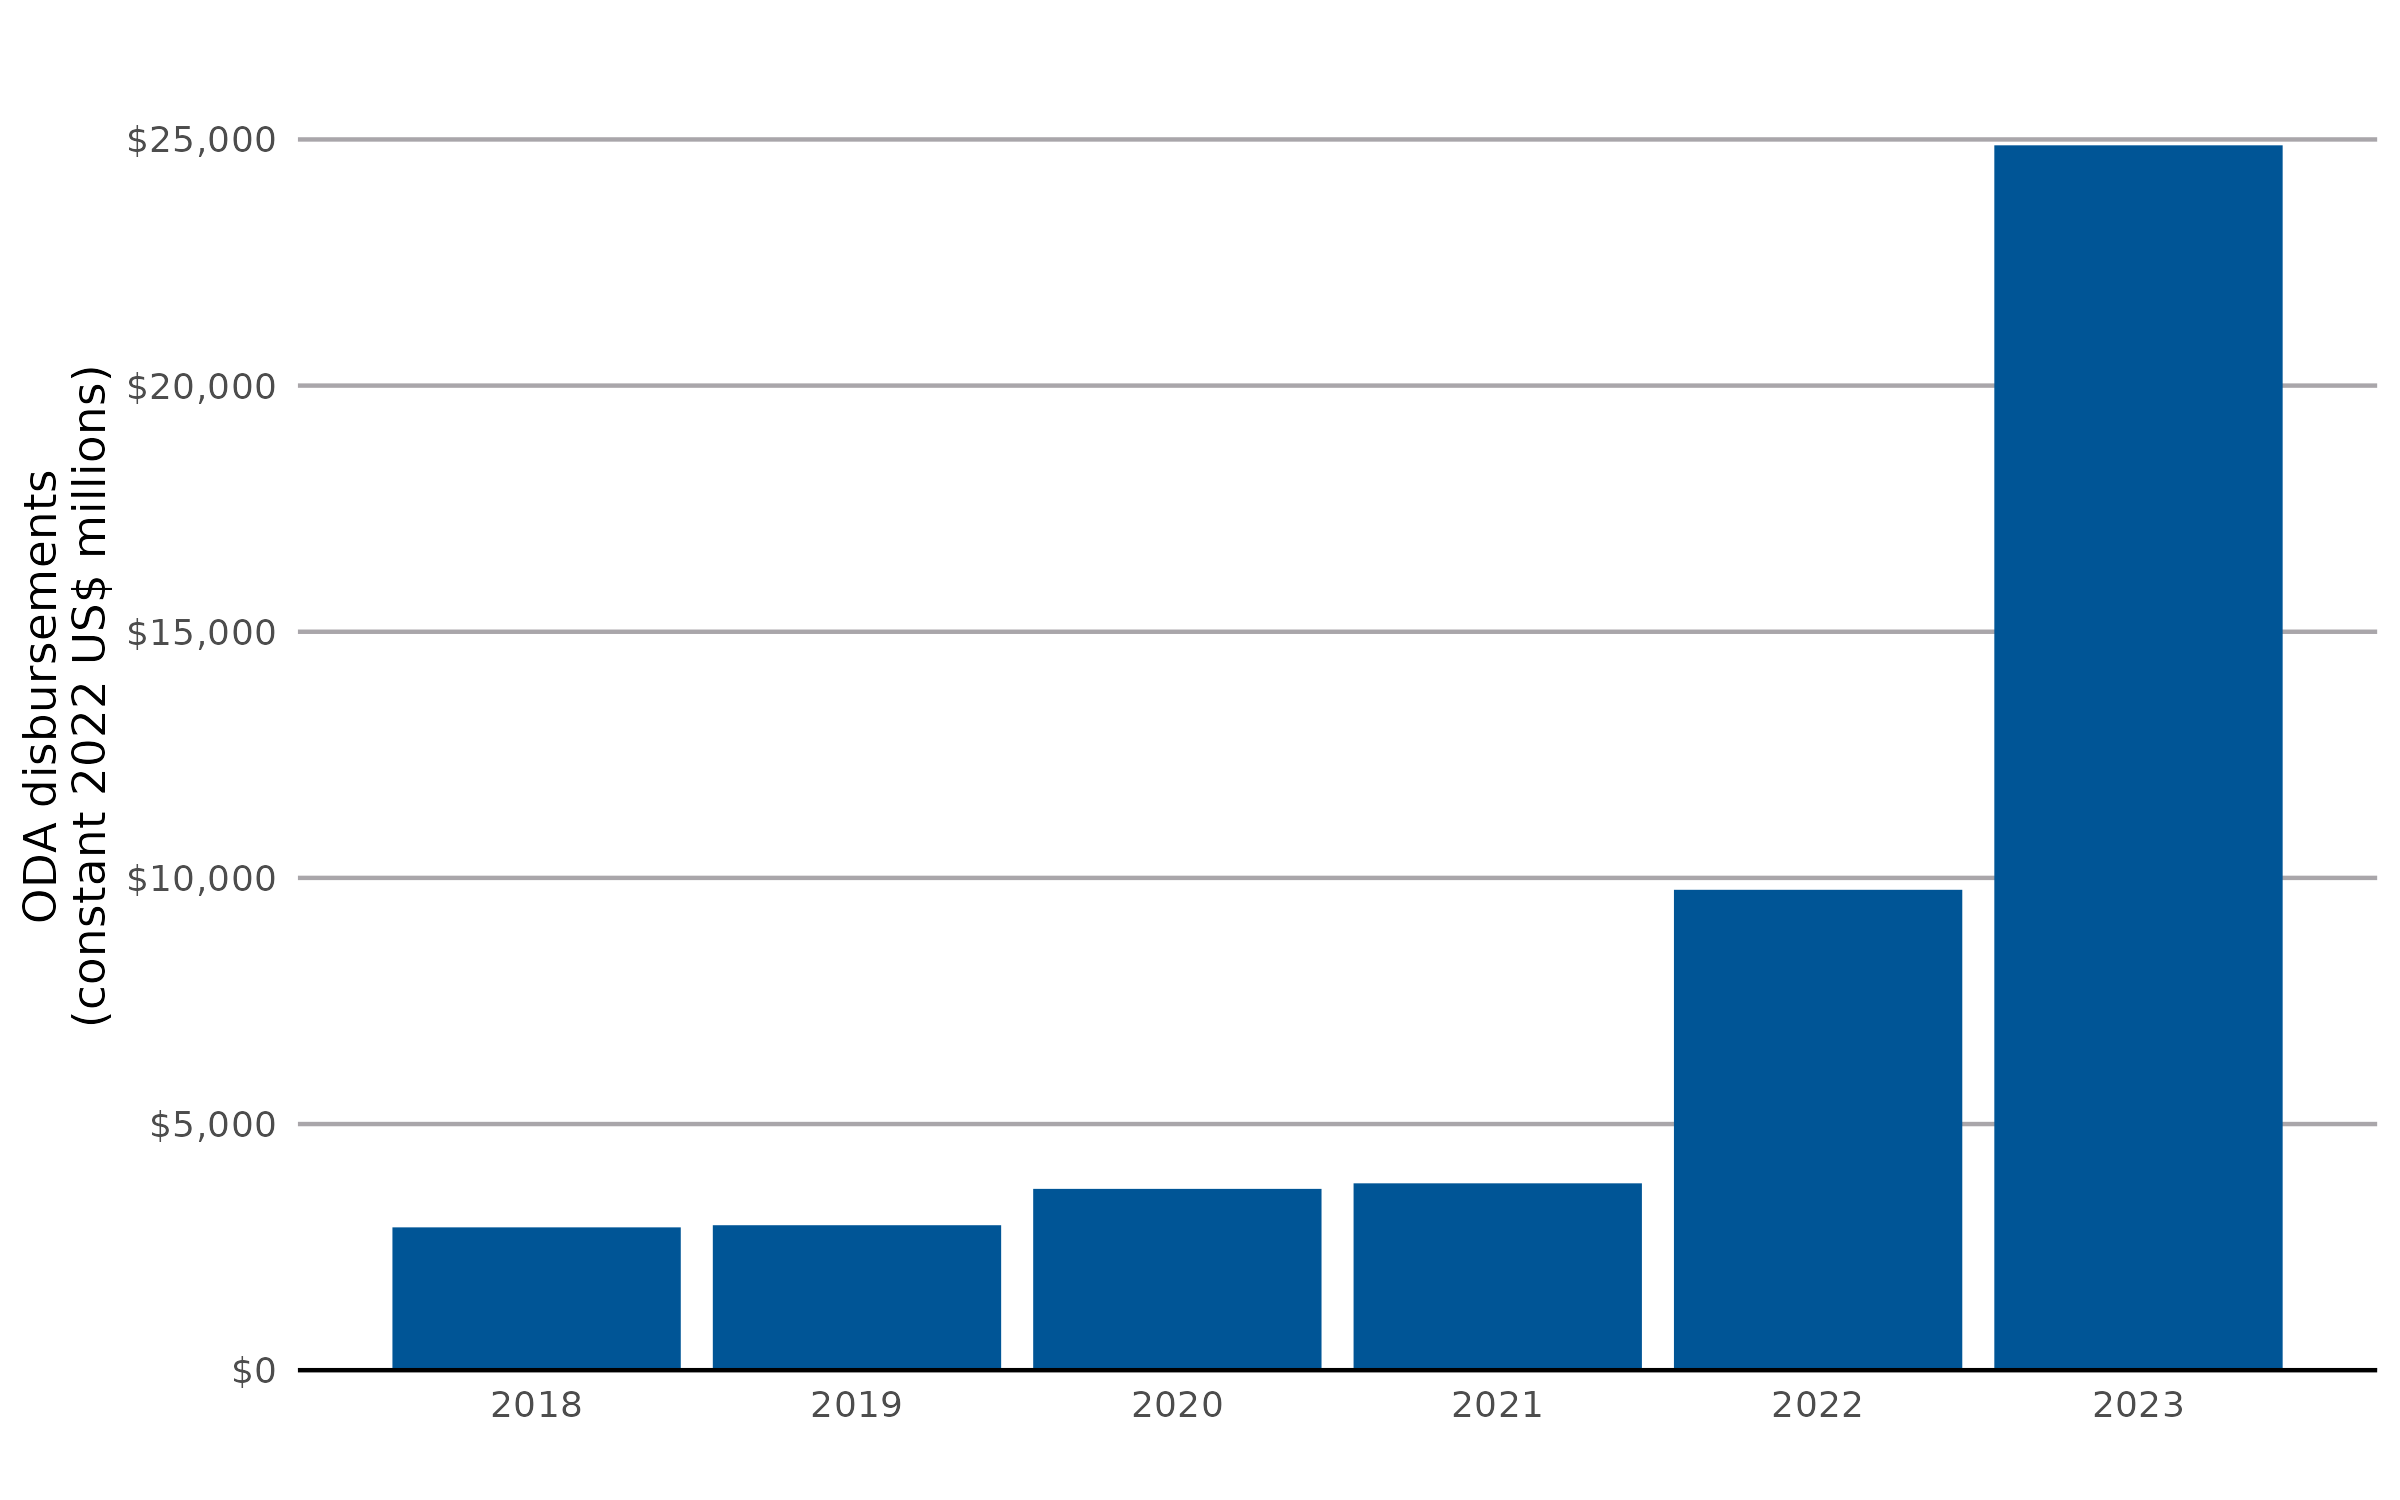

Source data for this figure (header and first rows):
year, usd_disbursement_deflated, usd_disbursement_lwr, usd_disbursement_upr
2018, 2901, , 
2019, 2945, , 
2020, 3683, , 
2021, 3796, , 
2022, 9758, , 
2023, 24881, 23841, 24855
